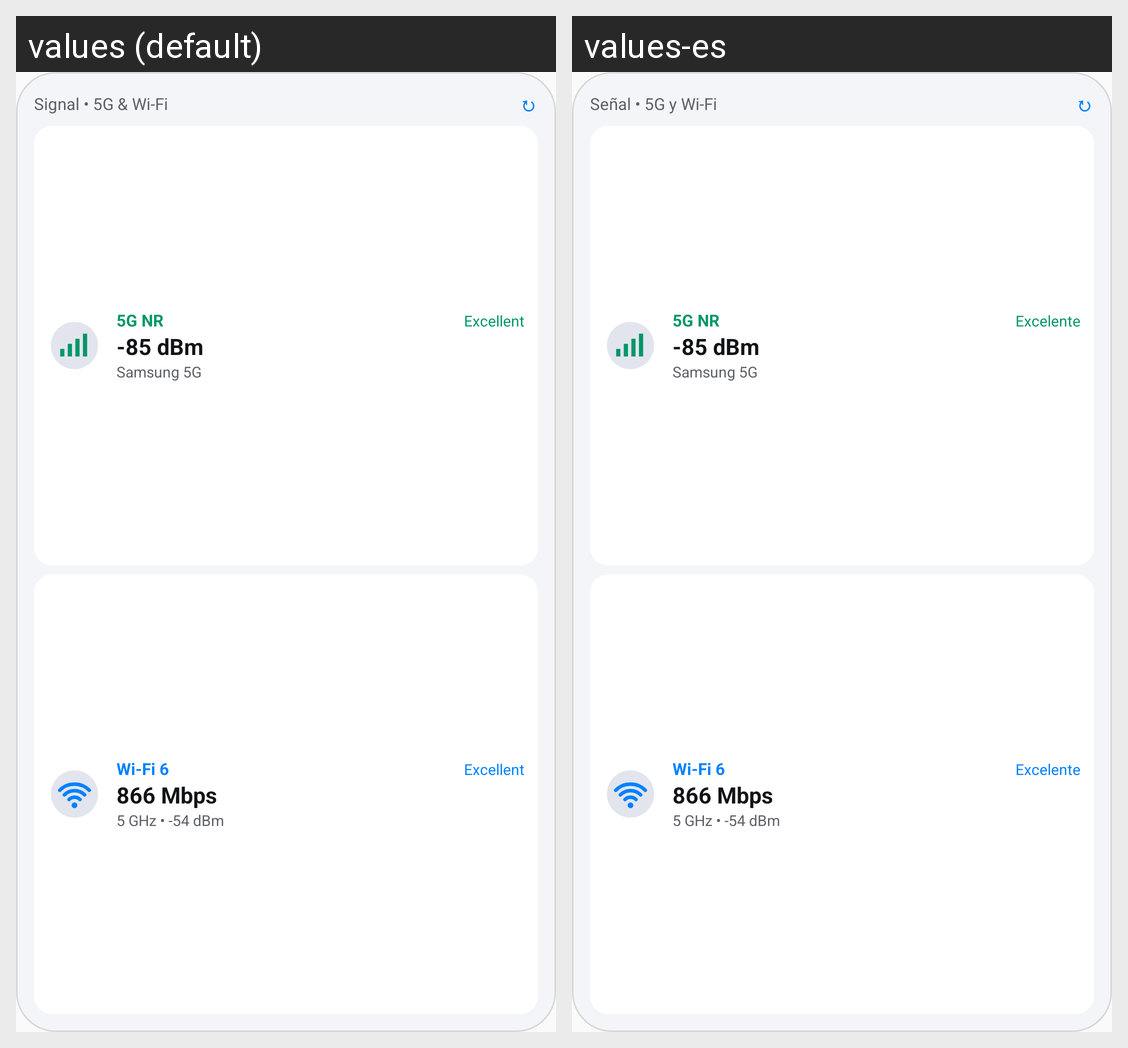

For this localized Android screen grid, give each drawn string resource with its value in every locale shown.
Android screen res/layout/widget_preview_network.xml rendered under 2 locales, left to right: values (default), values-es. Device: Nexus 5 (rendered at 1080×1920; each locale shown at half size, 540×960, under a caption strip naming it); theme Theme.OneUiExtraWidgets.
Strings drawn on this screen, with the default value and each locale's value (text and hints the layout hard-codes, and strings that could not be matched under every locale, appear in the picture but are not listed):

network_preview_header
  values: Signal • 5G & Wi-Fi
  values-es: Señal • 5G y Wi-Fi

network_preview_quality_excellent
  values: Excellent
  values-es: Excelente
